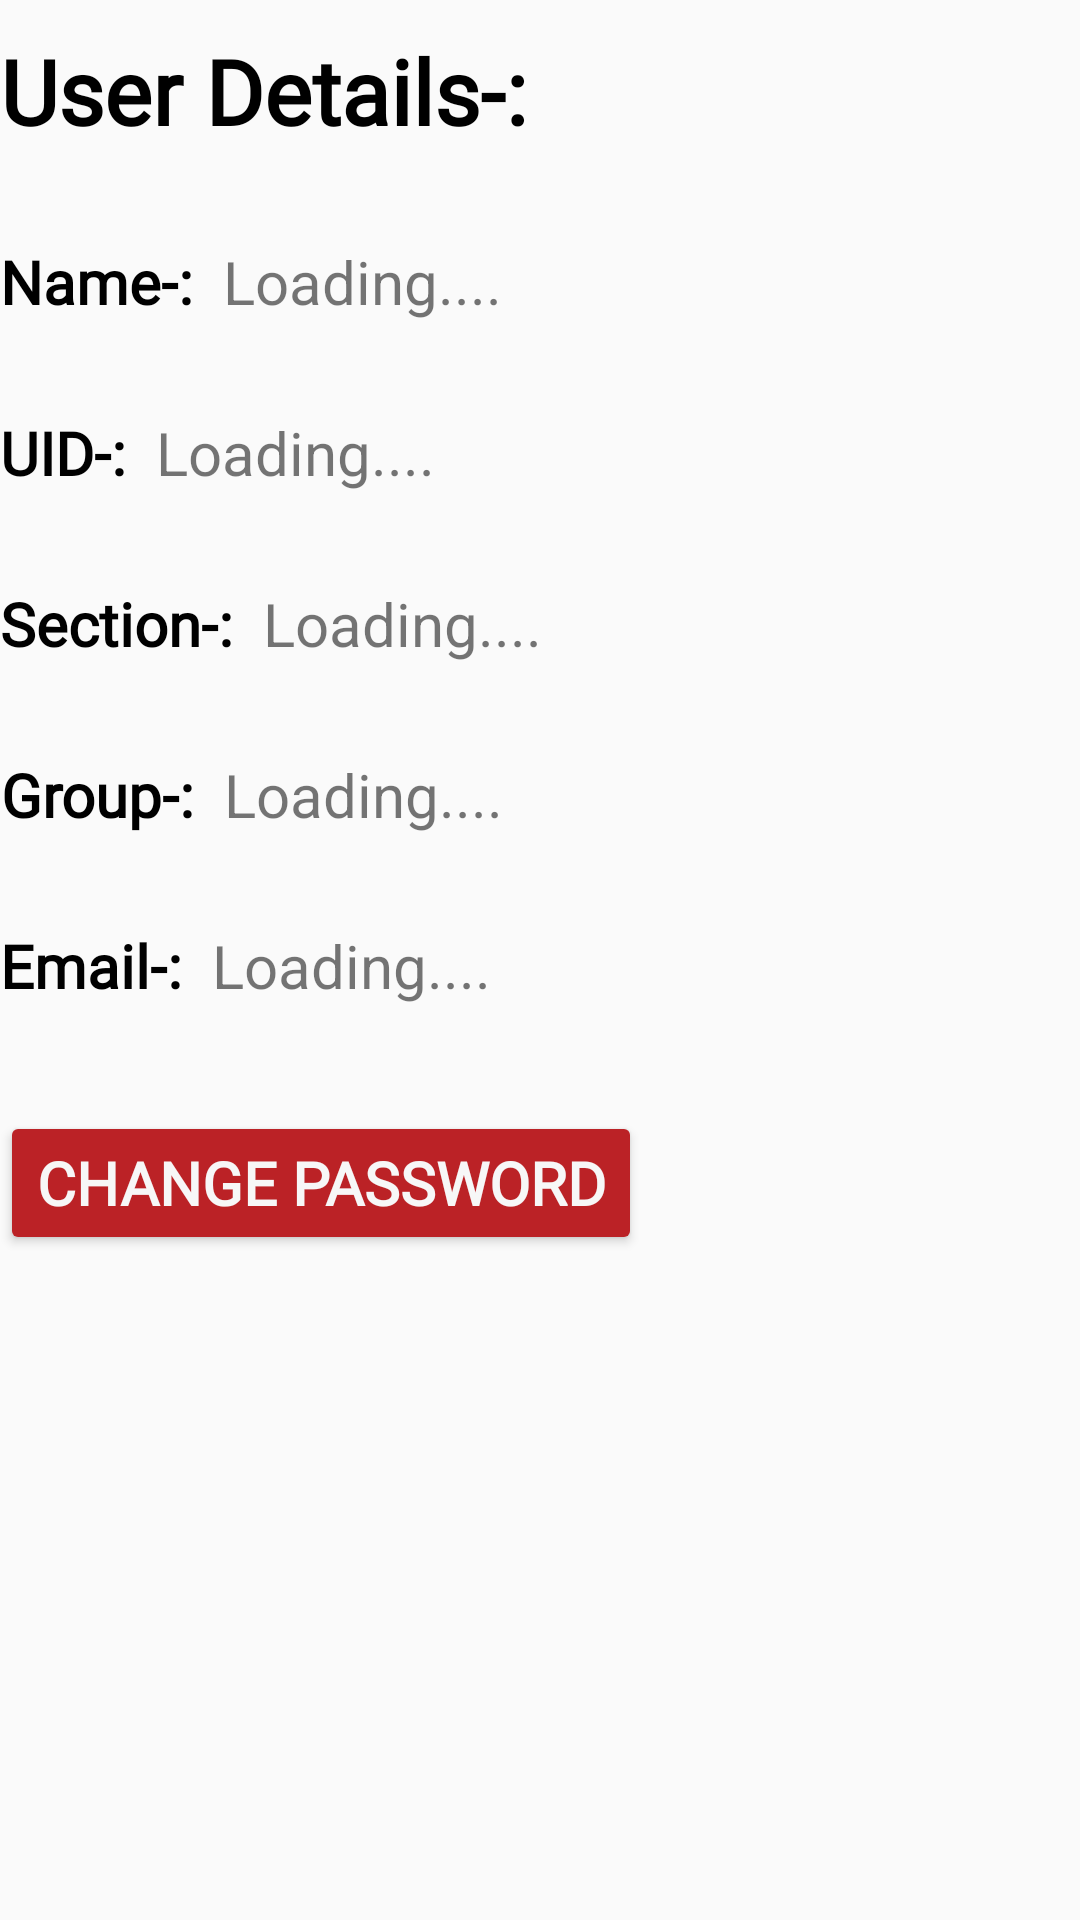

Layout XML and referenced resources for this Android screen:
<!-- AndroidManifest.xml: application theme Theme.UICNotifier -->
<!-- res/layout/activity_user_profile.xml -->
<?xml version="1.0" encoding="utf-8"?>
<LinearLayout xmlns:android="http://schemas.android.com/apk/res/android"
    xmlns:app="http://schemas.android.com/apk/res-auto"
    xmlns:tools="http://schemas.android.com/tools"
    android:layout_width="match_parent"
    android:orientation="vertical"
    android:layout_height="match_parent"
    tools:context="com.example.uicaddressbook.UserProfile">
    <TextView
        android:layout_width="wrap_content"
        android:layout_height="wrap_content"
        android:text="User Details-:"
        android:textSize="30dp"
        style="@style/UserDashCardTextView"
        />
    <LinearLayout
        android:layout_width="wrap_content"
        android:orientation="horizontal"
        android:layout_marginTop="10dp"
        android:layout_height="wrap_content">

        <TextView
            android:layout_width="wrap_content"
            android:layout_height="wrap_content"
            android:text="Name-:"
            android:textSize="20sp"
            style="@style/UserDashCardTextView"/>

        <TextView
            android:id="@+id/user_name"
            android:layout_width="wrap_content"
            android:layout_height="fill_parent"
            android:text="Loading...."
            android:textSize="20sp"
            android:gravity="center"
            android:layout_marginLeft="10dp"/>



    </LinearLayout>
    <LinearLayout
        android:layout_width="wrap_content"
        android:orientation="horizontal"
        android:layout_marginTop="10dp"
        android:layout_height="wrap_content">

        <TextView
            android:layout_width="wrap_content"
            android:layout_height="wrap_content"
            android:text="UID-:"
            android:textSize="20sp"
            style="@style/UserDashCardTextView"/>

        <TextView
            android:id="@+id/user_uid"
            android:layout_width="wrap_content"
            android:layout_height="fill_parent"
            android:text="Loading...."
            android:textSize="20sp"
            android:gravity="center"
            android:layout_marginLeft="10dp"/>



    </LinearLayout>

    <LinearLayout
        android:layout_width="wrap_content"
        android:orientation="horizontal"
        android:layout_marginTop="10dp"
        android:layout_height="wrap_content">

        <TextView

            android:layout_width="wrap_content"
            android:layout_height="wrap_content"
            android:text="Section-:"
            android:textSize="20sp"
            style="@style/UserDashCardTextView"/>

        <TextView
            android:id="@+id/user_section"
            android:layout_width="wrap_content"
            android:layout_height="fill_parent"
            android:text="Loading...."
            android:textSize="20sp"
            android:gravity="center"
            android:layout_marginLeft="10dp"/>



    </LinearLayout>

    <LinearLayout
        android:layout_width="wrap_content"
        android:orientation="horizontal"
        android:layout_marginTop="10dp"
        android:layout_height="wrap_content">

        <TextView
            android:layout_width="wrap_content"
            android:layout_height="wrap_content"
            android:text="Group-:"
            android:textSize="20sp"
            style="@style/UserDashCardTextView"/>

        <TextView
            android:id="@+id/user_group"
            android:layout_width="wrap_content"
            android:layout_height="fill_parent"
            android:text="Loading...."
            android:textSize="20sp"
            android:gravity="center"
            android:layout_marginLeft="10dp"/>



    </LinearLayout>

    <LinearLayout
        android:layout_width="wrap_content"
        android:orientation="horizontal"
        android:layout_marginTop="10dp"
        android:layout_height="wrap_content">

        <TextView
            android:layout_width="wrap_content"
            android:layout_height="wrap_content"
            android:text="Email-:"
            android:textSize="20sp"
            style="@style/UserDashCardTextView"/>

        <TextView
            android:id="@+id/user_email"
            android:layout_width="wrap_content"
            android:layout_height="fill_parent"
            android:text="Loading...."
            android:textSize="20sp"
            android:gravity="center"
            android:layout_marginLeft="10dp"/>



    </LinearLayout>

    <Button
        android:id="@+id/chnage_pass"
        android:layout_width="wrap_content"
        android:layout_height="wrap_content"
        android:layout_marginTop="25dp"

        android:backgroundTint="@color/color_primary"
        android:text="Change PassWord"
        android:textSize="20sp"
        android:textColor="@color/white"
        style="@style/UserDashCardTextView"/>


</LinearLayout>
<!-- resources referenced by this layout -->
<resources>
  <color name="color_primary">#bb2226</color>
  <color name="white">#f7f7f7</color>
  <style name="UserDashCardTextView">
          <item name="android:layout_height">wrap_content</item>
          <item name="android:layout_width">150dp</item>
          <item name="android:gravity">center</item>
          <item name="android:textSize">20sp</item>
          <item name="android:textStyle">bold</item>
          <item name="android:textColor">@color/black</item>
          <item name="android:fontFamily">@font/copse</item>
          <item name="android:layout_centerInParent">true</item>
          <item name="android:layout_marginTop">10dp</item>
          <item name="android:layout_marginBottom">10dp</item>
      </style>
  <style name="Theme.UICNotifier" parent="Theme.AppCompat.Light.NoActionBar">
          
          <item name="colorPrimary">@color/color_primary</item>
          <item name="colorPrimaryVariant">@color/black</item>
          <item name="colorOnPrimary">@color/color_primary</item>
          
          <item name="colorSecondary">@color/color_primary</item>
          <item name="colorSecondaryVariant">@color/color_primary_dark</item>
          <item name="colorOnSecondary">@color/color_primary</item>
          
          <item name="android:statusBarColor" tools:targetApi="l">@color/color_primary</item>
      
      </style>
  <color name="black">#FF000000</color>
  <color name="color_primary_dark">#a8181b</color>
</resources>
